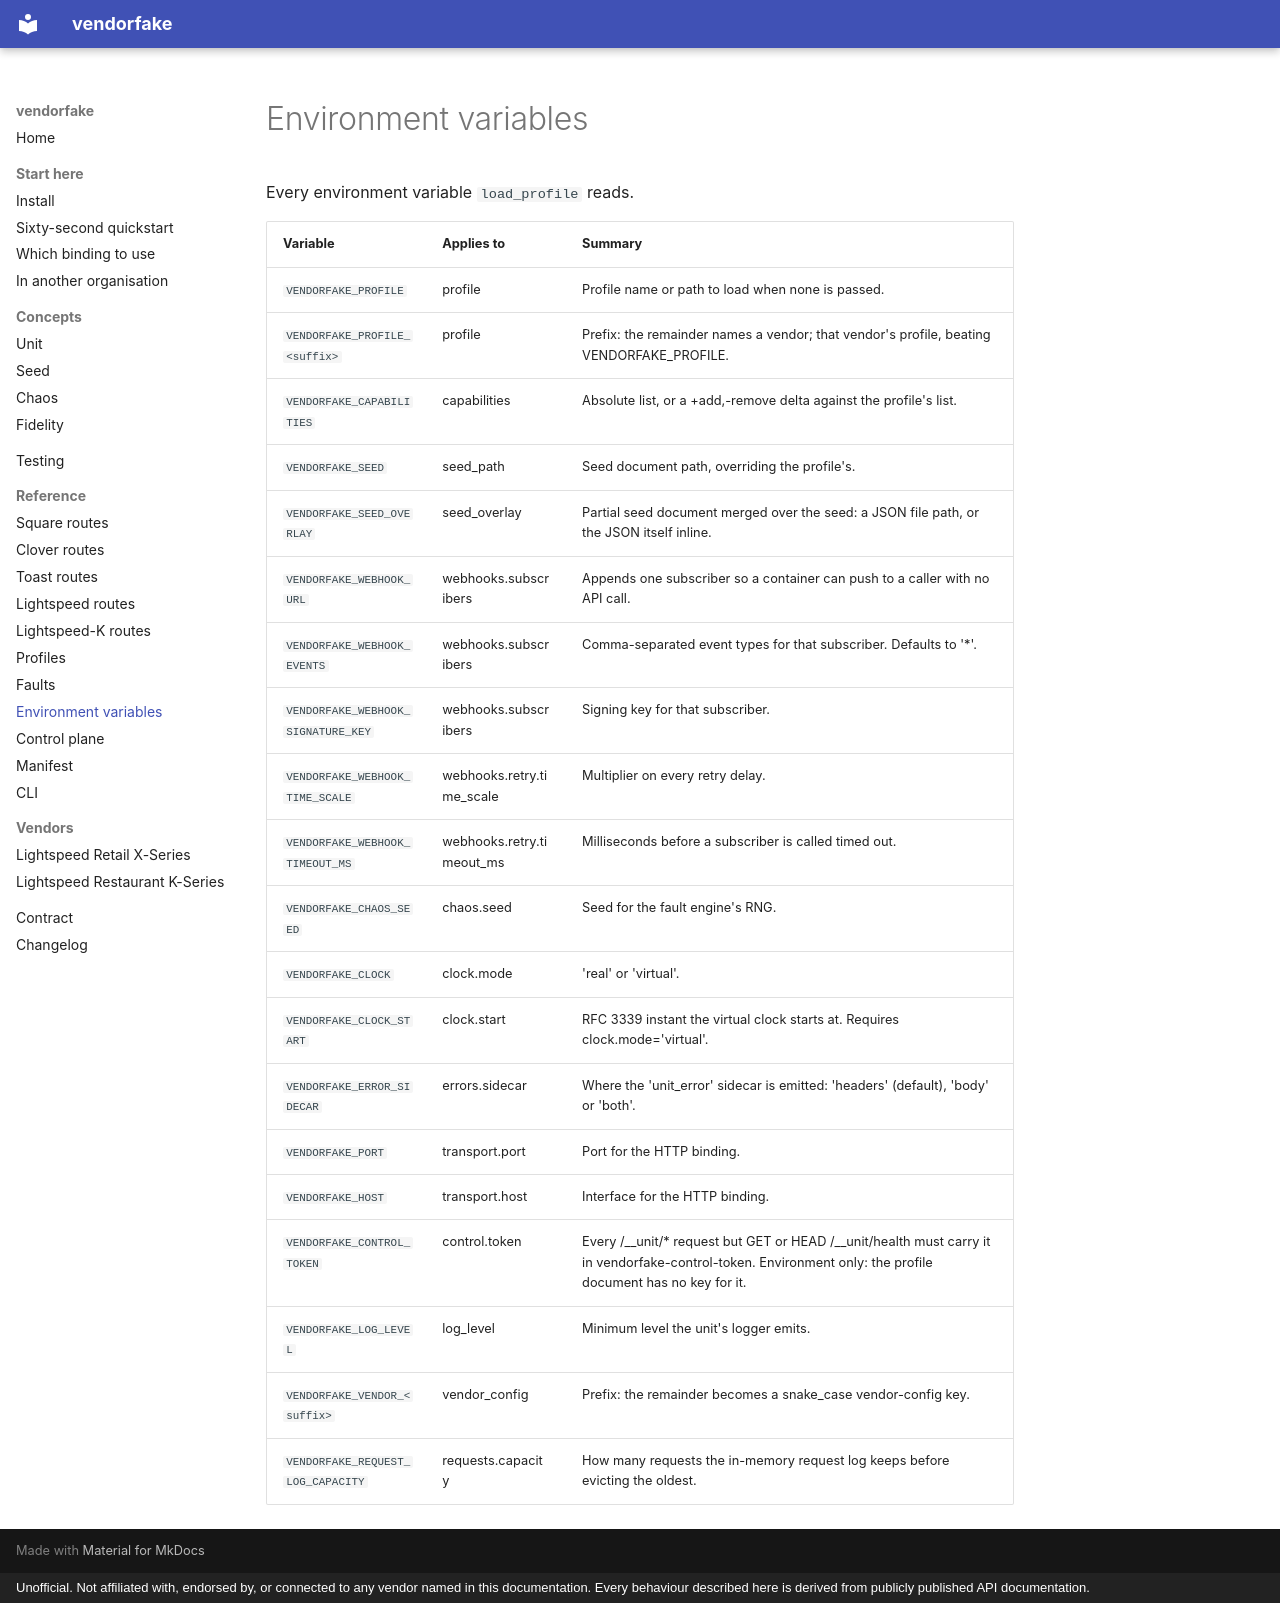

repository: konyklabs/vendorfake · page: reference/env/index.html · generator: mkdocs · copyright: Unofficial. Not affiliated with, endorsed by, or connected to any vendor named in this documentation. Every behaviour described here is derived from publicly published API documentation.

<!-- GENERATED by `tools/gen_reference.py` from `vendorfake.core.config.profile.ENV_TABLE`. Do not hand-edit; re-run `uv run python tools/gen_reference.py`. -->

# Environment variables

Every environment variable `load_profile` reads.

| Variable | Applies to | Summary |
| --- | --- | --- |
| `VENDORFAKE_PROFILE` | profile | Profile name or path to load when none is passed. |
| `VENDORFAKE_PROFILE_<suffix>` | profile | Prefix: the remainder names a vendor; that vendor's profile, beating VENDORFAKE_PROFILE. |
| `VENDORFAKE_CAPABILITIES` | capabilities | Absolute list, or a +add,-remove delta against the profile's list. |
| `VENDORFAKE_SEED` | seed_path | Seed document path, overriding the profile's. |
| `VENDORFAKE_SEED_OVERLAY` | seed_overlay | Partial seed document merged over the seed: a JSON file path, or the JSON itself inline. |
| `VENDORFAKE_WEBHOOK_URL` | webhooks.subscribers | Appends one subscriber so a container can push to a caller with no API call. |
| `VENDORFAKE_WEBHOOK_EVENTS` | webhooks.subscribers | Comma-separated event types for that subscriber. Defaults to '*'. |
| `VENDORFAKE_WEBHOOK_SIGNATURE_KEY` | webhooks.subscribers | Signing key for that subscriber. |
| `VENDORFAKE_WEBHOOK_TIME_SCALE` | webhooks.retry.time_scale | Multiplier on every retry delay. |
| `VENDORFAKE_WEBHOOK_TIMEOUT_MS` | webhooks.retry.timeout_ms | Milliseconds before a subscriber is called timed out. |
| `VENDORFAKE_CHAOS_SEED` | chaos.seed | Seed for the fault engine's RNG. |
| `VENDORFAKE_CLOCK` | clock.mode | 'real' or 'virtual'. |
| `VENDORFAKE_CLOCK_START` | clock.start | RFC 3339 instant the virtual clock starts at. Requires clock.mode='virtual'. |
| `VENDORFAKE_ERROR_SIDECAR` | errors.sidecar | Where the 'unit_error' sidecar is emitted: 'headers' (default), 'body' or 'both'. |
| `VENDORFAKE_PORT` | transport.port | Port for the HTTP binding. |
| `VENDORFAKE_HOST` | transport.host | Interface for the HTTP binding. |
| `VENDORFAKE_CONTROL_TOKEN` | control.token | Every /__unit/* request but GET or HEAD /__unit/health must carry it in vendorfake-control-token. Environment only: the profile document has no key for it. |
| `VENDORFAKE_LOG_LEVEL` | log_level | Minimum level the unit's logger emits. |
| `VENDORFAKE_VENDOR_<suffix>` | vendor_config | Prefix: the remainder becomes a snake_case vendor-config key. |
| `VENDORFAKE_REQUEST_LOG_CAPACITY` | requests.capacity | How many requests the in-memory request log keeps before evicting the oldest. |
